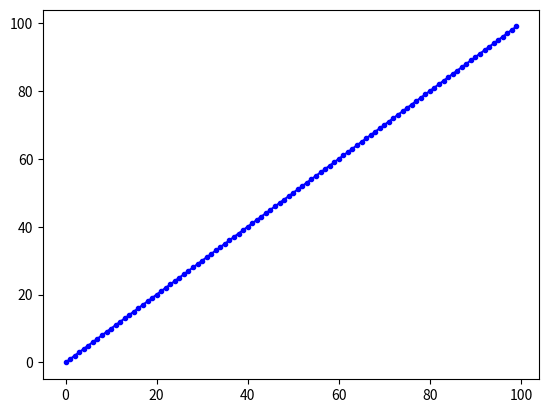

The script that saved this image:
import matplotlib.pyplot as plt

x = range(100)
y = range(100)
plt.plot(x, y, color='b', marker='.', linestyle='-')
plt.show()
